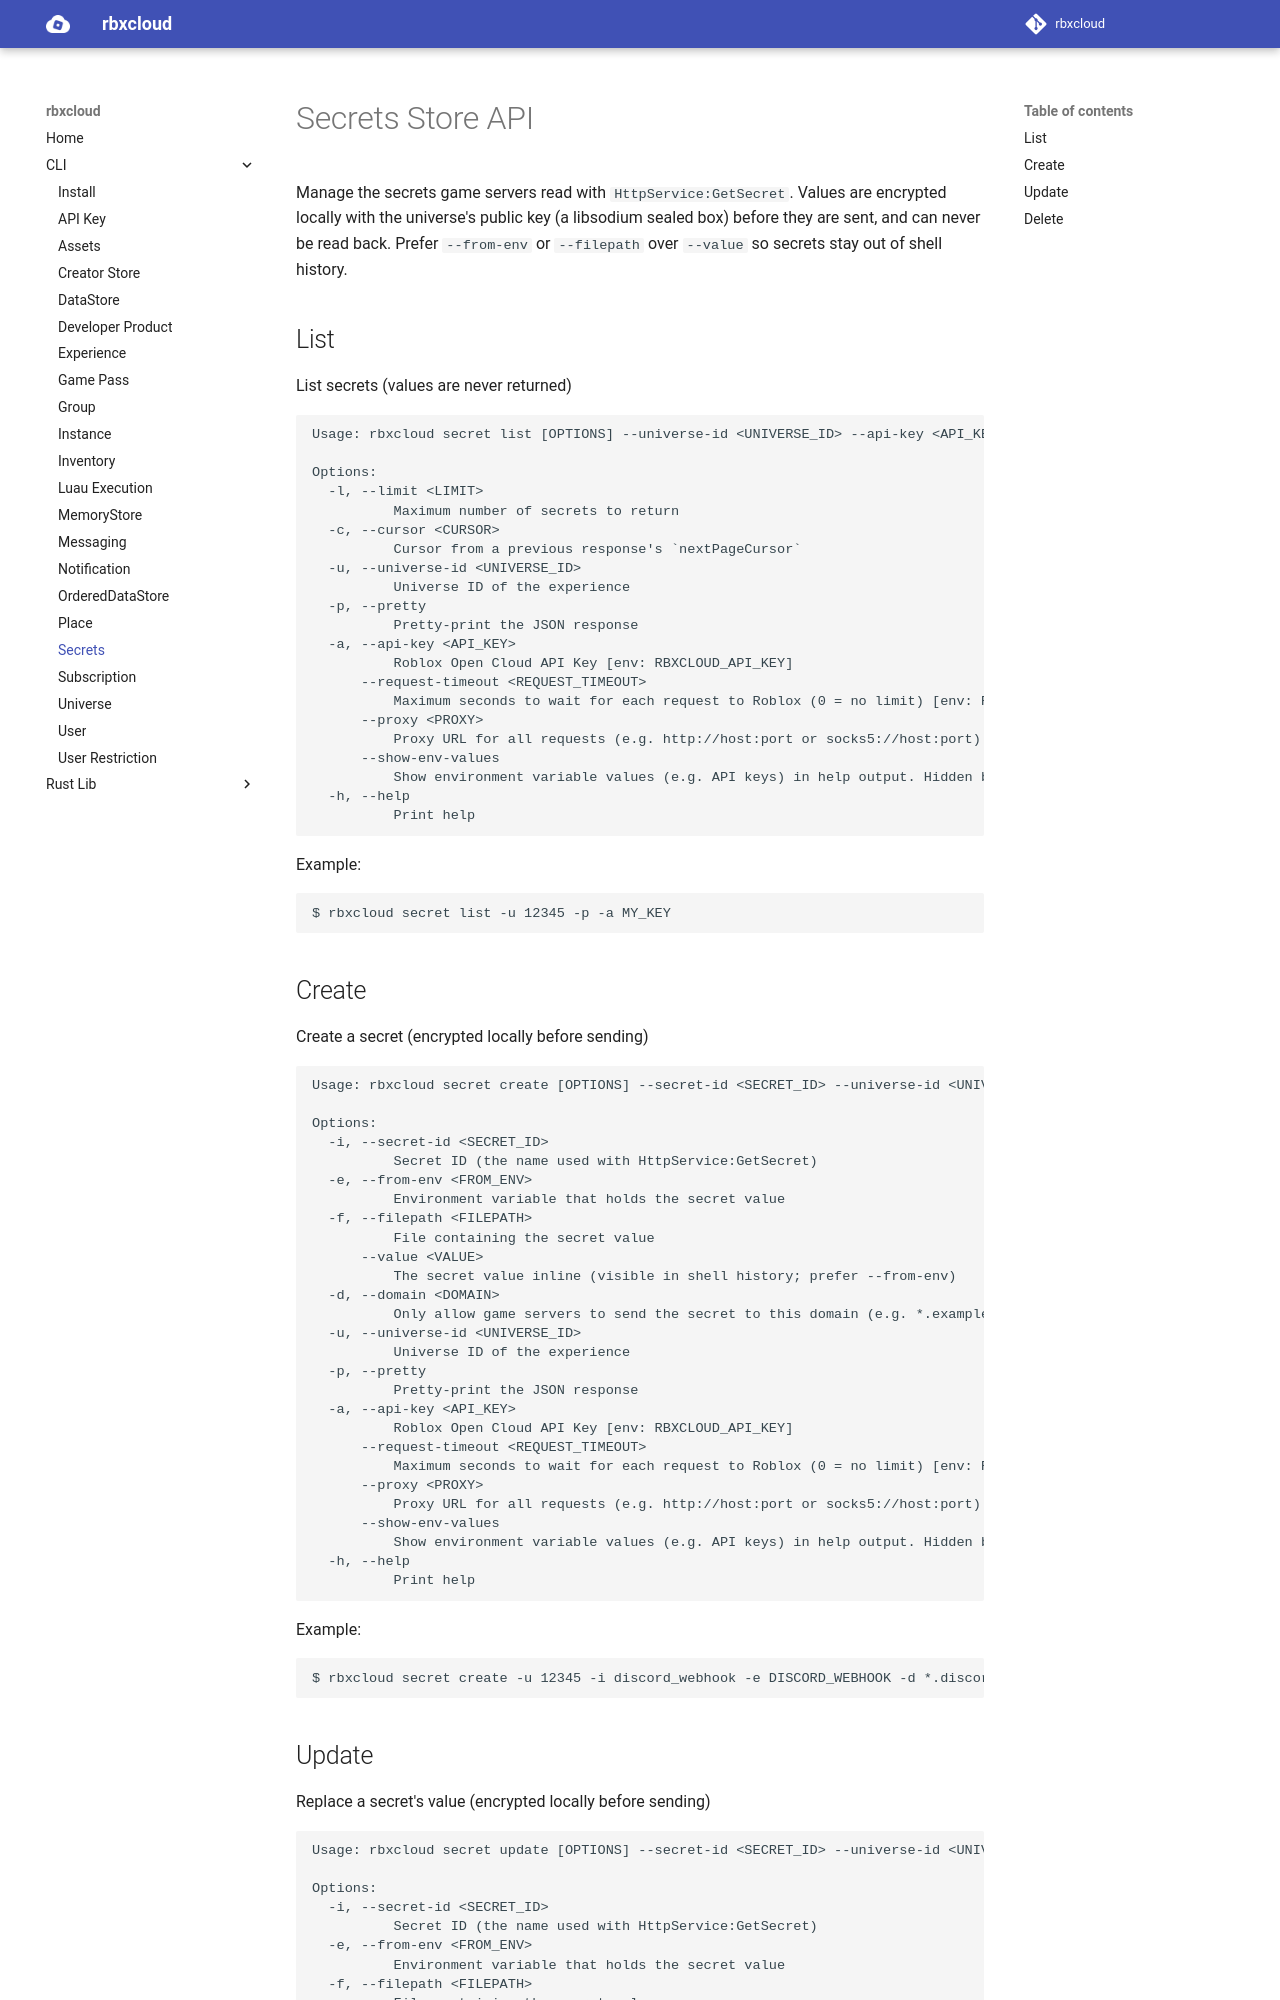

repository: Stinson-Moss/rbxcloud · page: cli/cli-secret/index.html · generator: mkdocs

# Secrets Store API

Manage the secrets game servers read with `HttpService:GetSecret`. Values are encrypted locally with the universe's public key (a libsodium sealed box) before they are sent, and can never be read back. Prefer `--from-env` or `--filepath` over `--value` so secrets stay out of shell history.

## List
List secrets (values are never returned)
```
Usage: rbxcloud secret list [OPTIONS] --universe-id <UNIVERSE_ID> --api-key <API_KEY>

Options:
  -l, --limit <LIMIT>
          Maximum number of secrets to return
  -c, --cursor <CURSOR>
          Cursor from a previous response's `nextPageCursor`
  -u, --universe-id <UNIVERSE_ID>
          Universe ID of the experience
  -p, --pretty
          Pretty-print the JSON response
  -a, --api-key <API_KEY>
          Roblox Open Cloud API Key [env: RBXCLOUD_API_KEY]
      --request-timeout <REQUEST_TIMEOUT>
          Maximum seconds to wait for each request to Roblox (0 = no limit) [env: RBXCLOUD_REQUEST_TIMEOUT] [default: 120]
      --proxy <PROXY>
          Proxy URL for all requests (e.g. http://host:port or socks5://host:port). Defaults to the HTTPS_PROXY / HTTP_PROXY / ALL_PROXY environment variables [env: RBXCLOUD_PROXY]
      --show-env-values
          Show environment variable values (e.g. API keys) in help output. Hidden by default to avoid leaking secrets [env: RBXCLOUD_SHOW_ENV_VALUES]
  -h, --help
          Print help
```

Example:
```
$ rbxcloud secret list -u 12345 -p -a MY_KEY
```

## Create
Create a secret (encrypted locally before sending)
```
Usage: rbxcloud secret create [OPTIONS] --secret-id <SECRET_ID> --universe-id <UNIVERSE_ID> --api-key <API_KEY>

Options:
  -i, --secret-id <SECRET_ID>
          Secret ID (the name used with HttpService:GetSecret)
  -e, --from-env <FROM_ENV>
          Environment variable that holds the secret value
  -f, --filepath <FILEPATH>
          File containing the secret value
      --value <VALUE>
          The secret value inline (visible in shell history; prefer --from-env)
  -d, --domain <DOMAIN>
          Only allow game servers to send the secret to this domain (e.g. *.example.com)
  -u, --universe-id <UNIVERSE_ID>
          Universe ID of the experience
  -p, --pretty
          Pretty-print the JSON response
  -a, --api-key <API_KEY>
          Roblox Open Cloud API Key [env: RBXCLOUD_API_KEY]
      --request-timeout <REQUEST_TIMEOUT>
          Maximum seconds to wait for each request to Roblox (0 = no limit) [env: RBXCLOUD_REQUEST_TIMEOUT] [default: 120]
      --proxy <PROXY>
          Proxy URL for all requests (e.g. http://host:port or socks5://host:port). Defaults to the HTTPS_PROXY / HTTP_PROXY / ALL_PROXY environment variables [env: RBXCLOUD_PROXY]
      --show-env-values
          Show environment variable values (e.g. API keys) in help output. Hidden by default to avoid leaking secrets [env: RBXCLOUD_SHOW_ENV_VALUES]
  -h, --help
          Print help
```

Example:
```
$ rbxcloud secret create -u 12345 -i discord_webhook -e DISCORD_WEBHOOK -d *.discord.com -a MY_KEY
```
